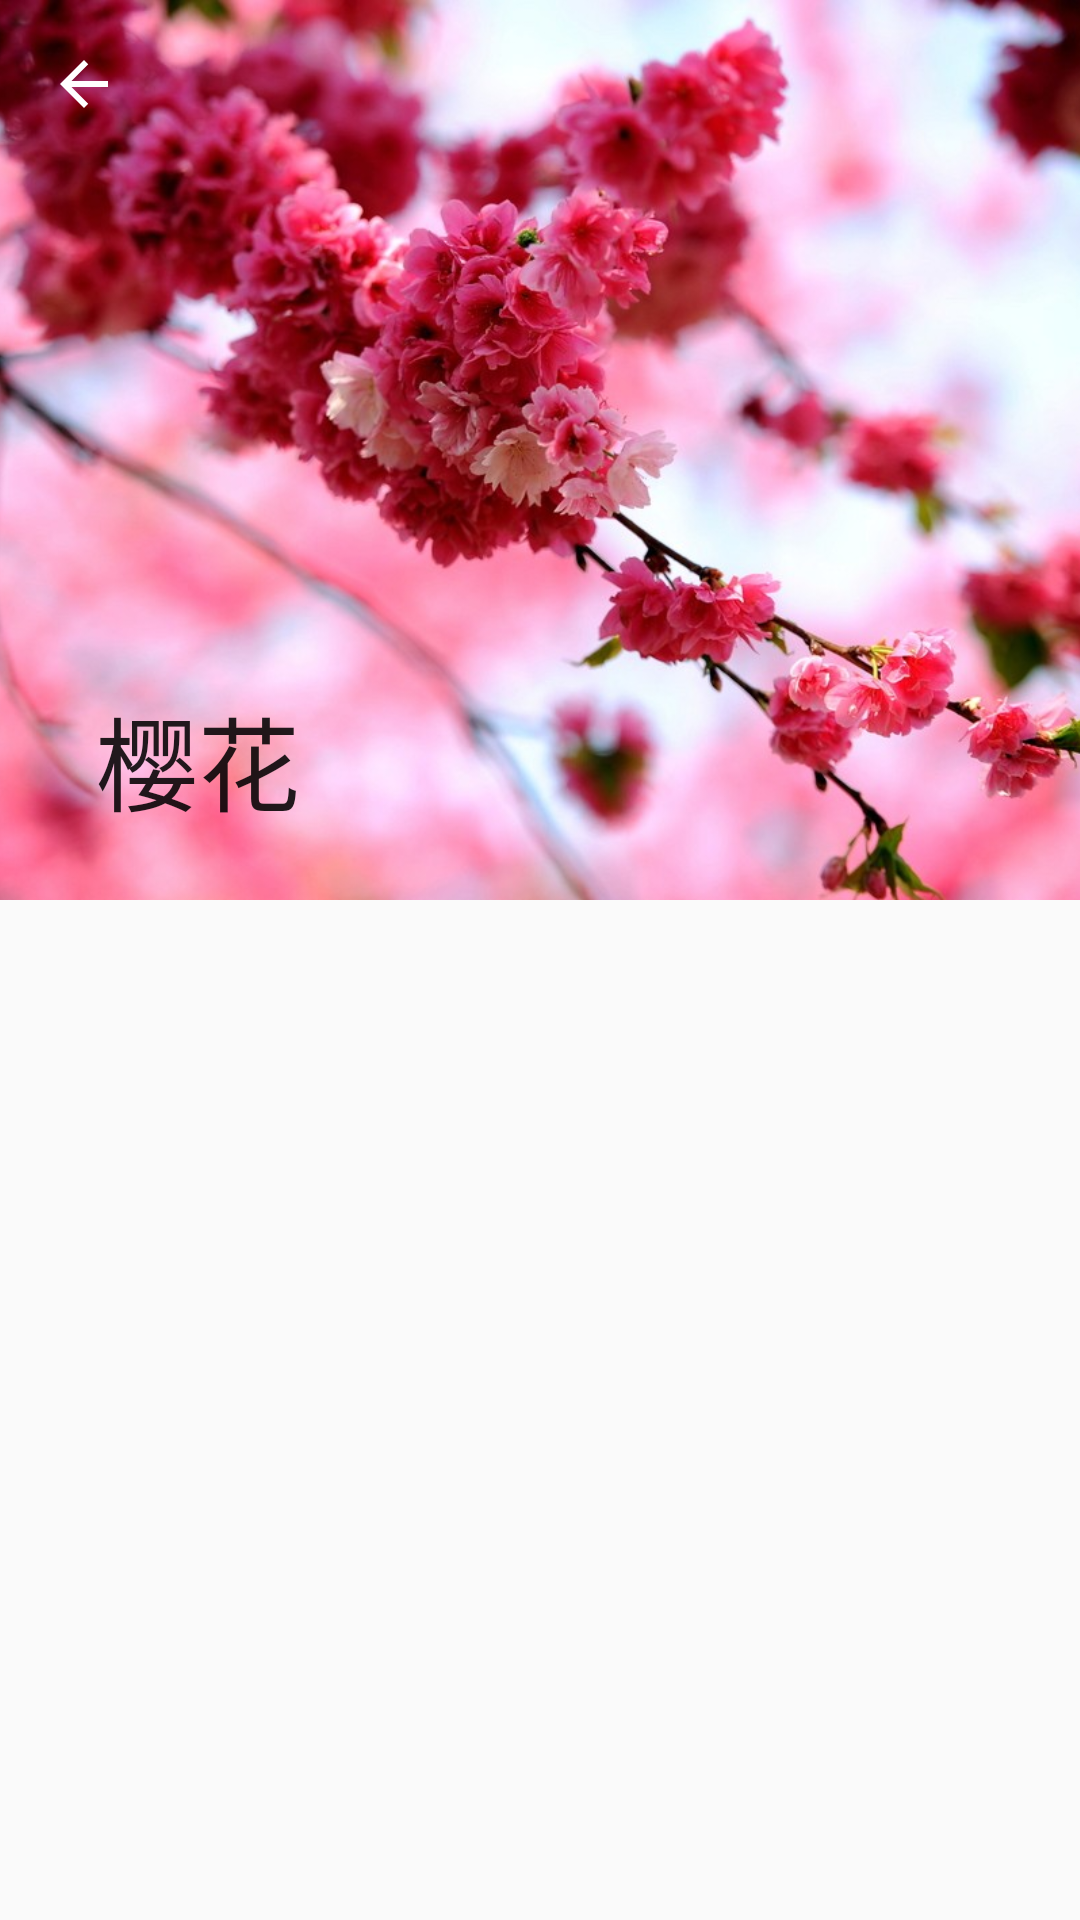

This screen was rendered from an Android layout file. Write that file and the resources it references.
<!-- AndroidManifest.xml: application theme AppTheme -->
<!-- res/layout/activity_collapsingtoolbarlayoutexample1.xml -->
<?xml version="1.0" encoding="utf-8"?>
<androidx.coordinatorlayout.widget.CoordinatorLayout xmlns:android="http://schemas.android.com/apk/res/android"
    xmlns:app="http://schemas.android.com/apk/res-auto"
    android:id="@+id/coordinator"
    android:layout_width="match_parent"
    android:layout_height="match_parent">

    <androidx.recyclerview.widget.RecyclerView
        android:id="@+id/recyclerview"
        android:layout_width="match_parent"
        android:layout_height="match_parent"
        app:layout_behavior="@string/appbar_scrolling_view_behavior" />


    <com.google.android.material.appbar.AppBarLayout
        android:id="@+id/appbar_layout"
        android:layout_width="match_parent"
        android:layout_height="wrap_content">

        <com.google.android.material.appbar.CollapsingToolbarLayout
            android:id="@+id/collapsingToolbarLayout"
            android:layout_width="match_parent"
            android:layout_height="wrap_content"
            app:contentScrim="@color/colorPrimary"
            app:title="樱花"
            app:scrimAnimationDuration="50"
            app:collapsedTitleTextAppearance="@style/ToolbarTitleStyle"
            app:expandedTitleTextAppearance="@style/BigToolbarTitleStyle"
            app:layout_scrollFlags="scroll|exitUntilCollapsed">

            <ImageView
                android:layout_width="match_parent"
                android:layout_height="300dp"
                android:scaleType="centerCrop"
                android:src="@drawable/pic2"
                app:layout_collapseMode="parallax"
                app:layout_collapseParallaxMultiplier="0" />

            <androidx.appcompat.widget.Toolbar
                android:id="@+id/toolbar"
                android:layout_width="match_parent"
                android:layout_height="?attr/actionBarSize"
                android:background="#00000000"
                app:contentInsetStart="0dp"
                app:contentInsetStartWithNavigation="0dp"
                app:layout_collapseMode="pin"
                app:navigationIcon="@drawable/ic_arrow_back"
                app:titleTextAppearance="@style/ToolbarTitleStyle"></androidx.appcompat.widget.Toolbar>

        </com.google.android.material.appbar.CollapsingToolbarLayout>


    </com.google.android.material.appbar.AppBarLayout>
</androidx.coordinatorlayout.widget.CoordinatorLayout>
<!-- resources referenced by this layout -->
<resources>
  <!-- drawable ic_arrow_back (drawable) -->
  <vector xmlns:android="http://schemas.android.com/apk/res/android"
          android:width="24dp"
          android:height="24dp"
          android:autoMirrored="true"
          android:viewportWidth="24.0"
          android:viewportHeight="24.0">
      <path
          android:fillColor="#FFFFFFFF"
          android:pathData="M20,11H7.83l5.59,-5.59L12,4l-8,8 8,8 1.41,-1.41L7.83,13H20v-2z"/>
  </vector>
  <!-- drawable pic2: jpg bitmap (drawable, 114534 bytes) -->
  <style name="ToolbarTitleStyle" parent="@style/TextAppearance.Widget.AppCompat.Toolbar.Title">
          <item name="android:textColor">#FFFFFF</item>
          <item name="android:textSize">20sp</item>
      </style>
  <style name="AppTheme" parent="Theme.AppCompat.Light.DarkActionBar">
          
          <item name="colorPrimary">@color/colorPrimary</item>
          <item name="colorPrimaryDark">@color/colorPrimaryDark</item>
          <item name="colorAccent">@color/colorAccent</item>
      </style>
  <!-- not gathered from this repository: default colours our renderer supplied (Android Studio template values) -->
  <color name="colorPrimary">#FF6200EE</color>
  <color name="colorPrimaryDark">#FF3700B3</color>
  <color name="colorAccent">#FF03DAC5</color>
</resources>
